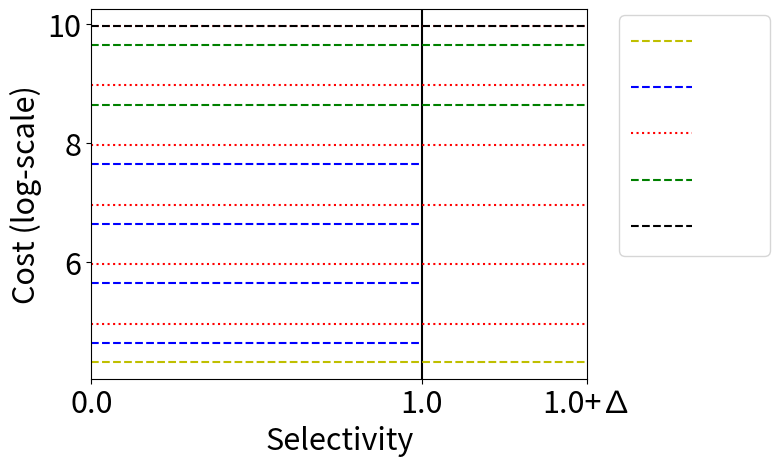

Here is the Python script that generated this plot:
'''
======================
3D surface (color map)
======================

Demonstrates plotting a 3D surface colored with the coolwarm color map.
The surface is made opaque by using antialiased=False.

Also demonstrates using the LinearLocator and custom formatting for the
z axis tick labels.
'''

# This import registers the 3D projection, but is otherwise unused.
from mpl_toolkits.mplot3d import Axes3D  # noqa: F401 unused import

import matplotlib.pyplot as plt
from matplotlib import cm
from matplotlib.ticker import LinearLocator, FormatStrFormatter
import numpy as np

plt.rcParams.update({'font.size': 22})

def log(val, base=np.e):
	return np.log(val)/np.log(base)

r_pb = 2
c_min, c_max_old, c_max_new = 20, 200, 1000

m_old, m_new = int(np.floor( log(c_max_old/c_min , r_pb)+1 )), int(np.floor( log(c_max_new/c_min , r_pb)+1 ))

x_delta, y_delta = 0.5, 0.7
x_min, x_max_old = 0, 1.0
x_max_new = x_max_old + x_delta


plt.axvline( x_max_old ,color='k',linestyle='-')


cmin_handle = plt.axhline( log(c_min, r_pb) ,xmin=x_min,xmax=x_max_new,color='y',linestyle='--')

# Plotting contours of old Plan bouquet
for i in range(m_old):
	old_handle = plt.axhline( log(c_max_old/r_pb**i,r_pb) ,xmin=x_min,xmax=x_max_old/x_max_new,color='b',linestyle='--')

# Plotting contours of new Plan bouquet
for i in range(m_new):
	new_handle = plt.axhline( log(c_max_new/r_pb**i,r_pb) ,xmin=x_min,xmax=x_max_new/x_max_new,color='r',linestyle=':')

val = log(c_max_new/c_max_old,r_pb)
if abs(val-int(val))<1e-6: # not a multiple, plot last red contour
	m_extra = m_new - m_old - 1
else:
	m_extra = m_new - m_old
	last_handle = plt.axhline( log(c_max_new,r_pb) ,xmin=x_min,xmax=x_max_new/x_max_new,color='k',linestyle='--')

# Plotting contours of extension of old bouquet
for i in range(m_extra):
	ext_handle = plt.axhline( log(c_max_old*r_pb**(i+1),r_pb) ,xmin=x_min,xmax=x_max_new/x_max_new,color='g',linestyle='--')



plt.xlim(x_min, x_max_new)

if m_extra == m_new - m_old:
	plt.legend( [cmin_handle,old_handle,new_handle,ext_handle,last_handle] , ['      ','      ','      ','      ','      '] , loc='upper right', bbox_to_anchor=(1.4, 1.025) )
else:
	plt.legend( [cmin_handle,old_handle,new_handle,ext_handle]             , ['      ','      ','      ','      ']           , loc='upper right', bbox_to_anchor=(1.4, 1.025) )

plt.xticks([])
# plt.yticks([])

# plt.yticks( log([20,200,1000],r_pb).round(1)  , ['      ', '      ', '      '] )
plt.xticks(   [x_min, x_max_old, x_max_new]   , ['0.0', '1.0', r'1.0+∆'] )


plt.xlabel( 'Selectivity'     )
plt.ylabel( 'Cost (log-scale)')




plt.savefig('1d.PNG',format='PNG',dpi=500,bbox_inches='tight')
plt.show()